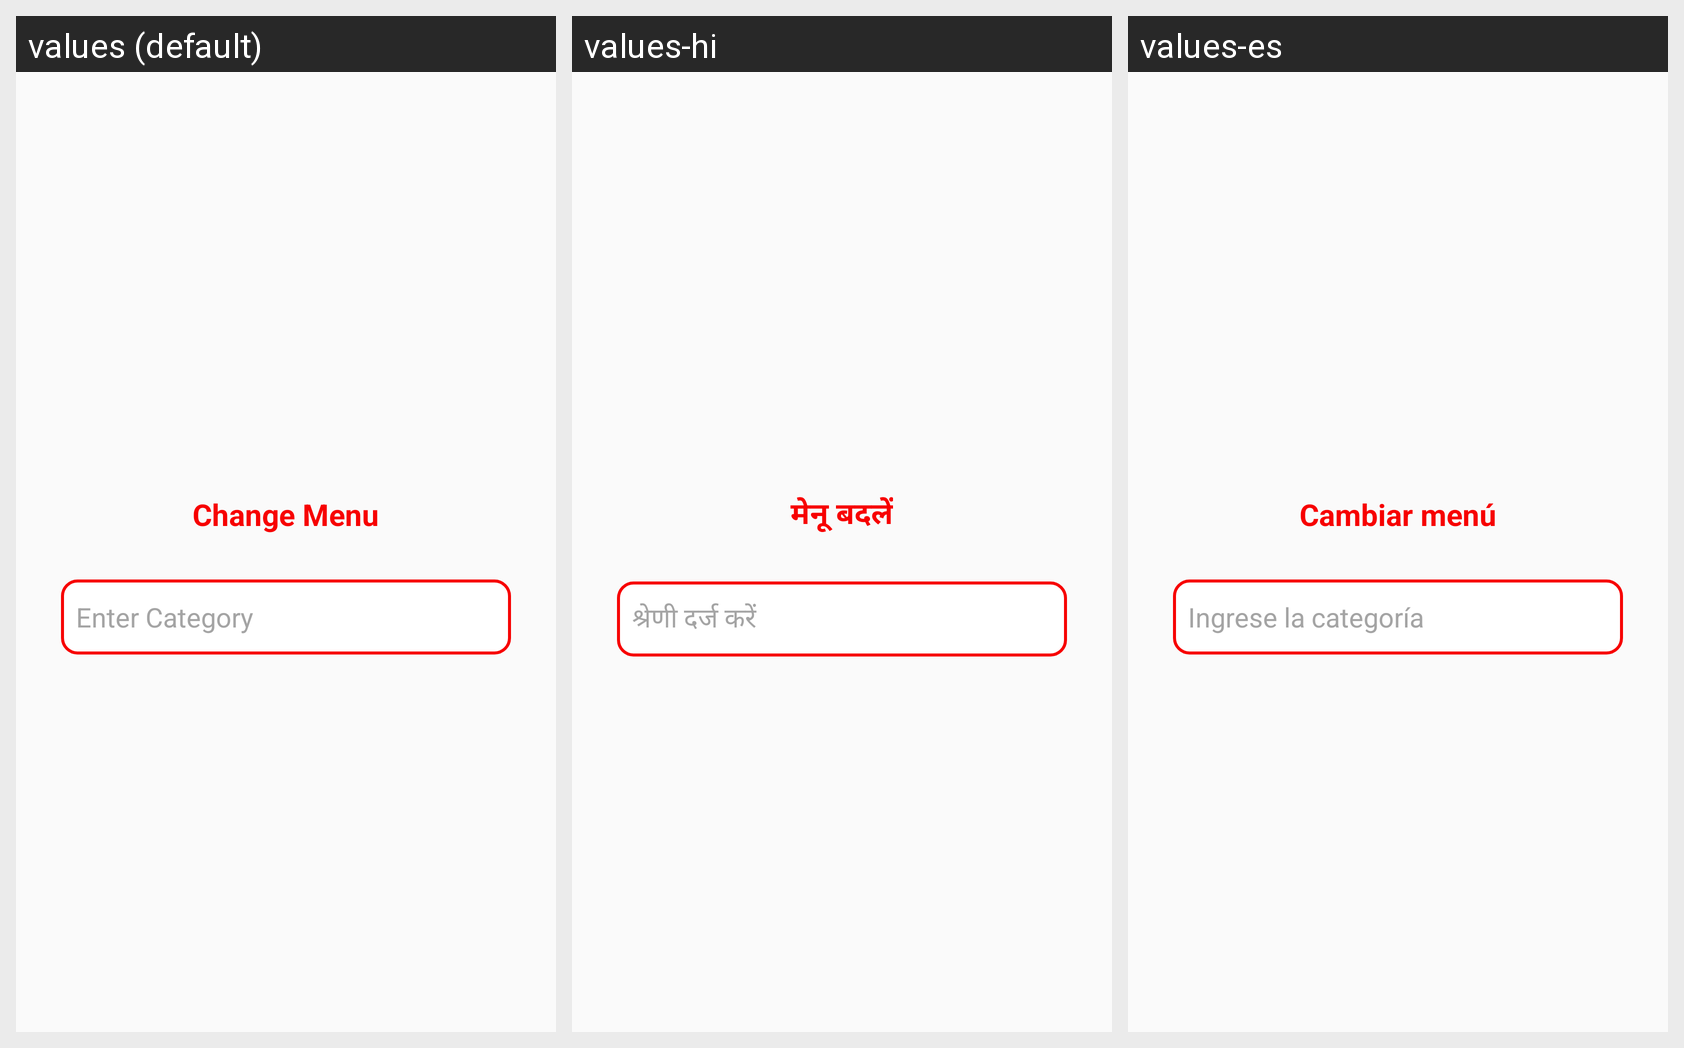

This grid shows one Android layout under several languages. Give, for every string resource on the screen, its name, the default text and each shown locale's text.
Android screen res/layout/alert_dialog_with_imageview.xml rendered under 3 locales, left to right: values (default), values-hi, values-es. Device: Nexus 5 (rendered at 1080×1920; each locale shown at half size, 540×960, under a caption strip naming it); theme AppTheme.
Strings drawn on this screen, with the default value and each locale's value (text and hints the layout hard-codes, and strings that could not be matched under every locale, appear in the picture but are not listed):

change_menu
  values: Change Menu
  values-hi: मेनू बदलें
  values-es: Cambiar menú

enter_category
  values: Enter Category
  values-hi: श्रेणी दर्ज करें
  values-es: Ingrese la categoría
